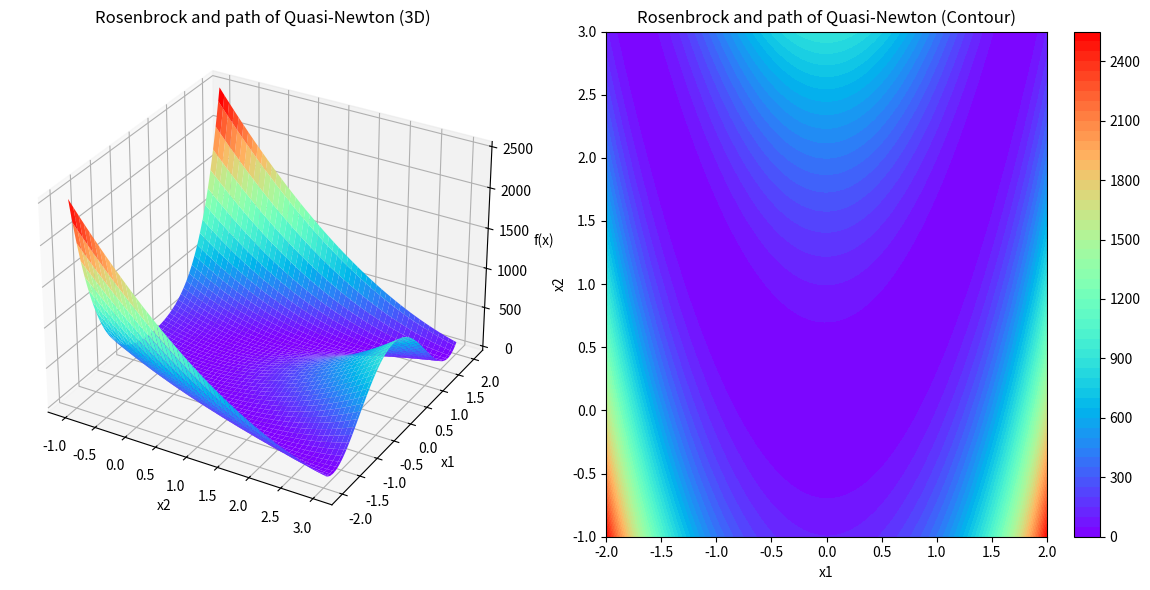

This figure's Python source:
import numpy as np
import matplotlib.pyplot as plt
from mpl_toolkits.mplot3d import Axes3D

# 定义Rosenbrock函数
def rosenbrock(x):
    return (1 - x[0]) ** 2 + 100 * (x[1] - x[0] ** 2) ** 2

# 定义梯度函数
def gradient_rosenbrock(x):
    grad_x0 = -2 * (1 - x[0]) - 400 * x[0] * (x[1] - x[0] ** 2)
    grad_x1 = 200 * (x[1] - x[0] ** 2)
    return np.array([grad_x0, grad_x1])

# DFP拟牛顿法
def dfp_method(func, grad_func, x0, max_iter=1000, tol=1e-6):
    n = len(x0)
    H = np.eye(n)
    x = x0
    for k in range(max_iter):
        g = grad_func(x)
        d = -np.dot(H, g)
        alpha = line_search(func, x, d)
        x_new = x + alpha * d
        s = x_new - x
        y = grad_func(x_new) - g
        rho = 1 / np.dot(y, s)
        A = np.eye(n) - rho * np.outer(s, y)
        B = np.eye(n) - rho * np.outer(y, s)
        H = np.dot(A, np.dot(H, B)) + rho * np.outer(s, s)
        x = x_new
        if np.linalg.norm(grad_func(x)) < tol:
            break
    return x, k

# 一维线性搜索（简单的回溯法）
def line_search(func, x, d, c1=1e-4, rho=0.5):
    alpha = 1
    while func(x + alpha * d) > func(x) + c1 * alpha * np.dot(gradient_rosenbrock(x), d):
        alpha *= rho
    return alpha

# 选取初始点
x0 = np.array([-1.2, 1])
x_opt, num_iter = dfp_method(rosenbrock, gradient_rosenbrock, x0)

# 生成网格点用于绘图
x1 = np.linspace(-2, 2, 100)
x2 = np.linspace(-1, 3, 100)
X1, X2 = np.meshgrid(x1, x2)
Z = np.zeros(X1.shape)
for i in range(X1.shape[0]):
    for j in range(X1.shape[1]):
        Z[i, j] = rosenbrock([X1[i, j], X2[i, j]])

# 创建一个包含两个子图的窗口
fig = plt.figure(figsize=(12, 6))  # 调整整体画布大小

# 绘制3D图（交换X1和X2的位置）
ax1 = fig.add_subplot(1, 2, 1, projection='3d')  # 改为横向排列，1行2列的第1个
ax1.plot_surface(X2, X1, Z, cmap='rainbow')  # 交换X1和X2的位置
ax1.set_xlabel('x2')  # 交换后x2对应原来的x1轴
ax1.set_ylabel('x1')  # 交换后x1对应原来的x2轴
ax1.set_zlabel('f(x)')
ax1.set_title('Rosenbrock and path of Quasi-Newton (3D)')

# 绘制等高线图（保持原样）
ax2 = fig.add_subplot(1, 2, 2)  # 改为横向排列，1行2列的第2个
contour = ax2.contourf(X1, X2, Z, levels=50, cmap='rainbow')
ax2.set_xlabel('x1')
ax2.set_ylabel('x2')
ax2.set_title('Rosenbrock and path of Quasi-Newton (Contour)')
fig.colorbar(contour, ax=ax2)

plt.tight_layout()  # 自动调整子图间距，使布局更协调
plt.show()